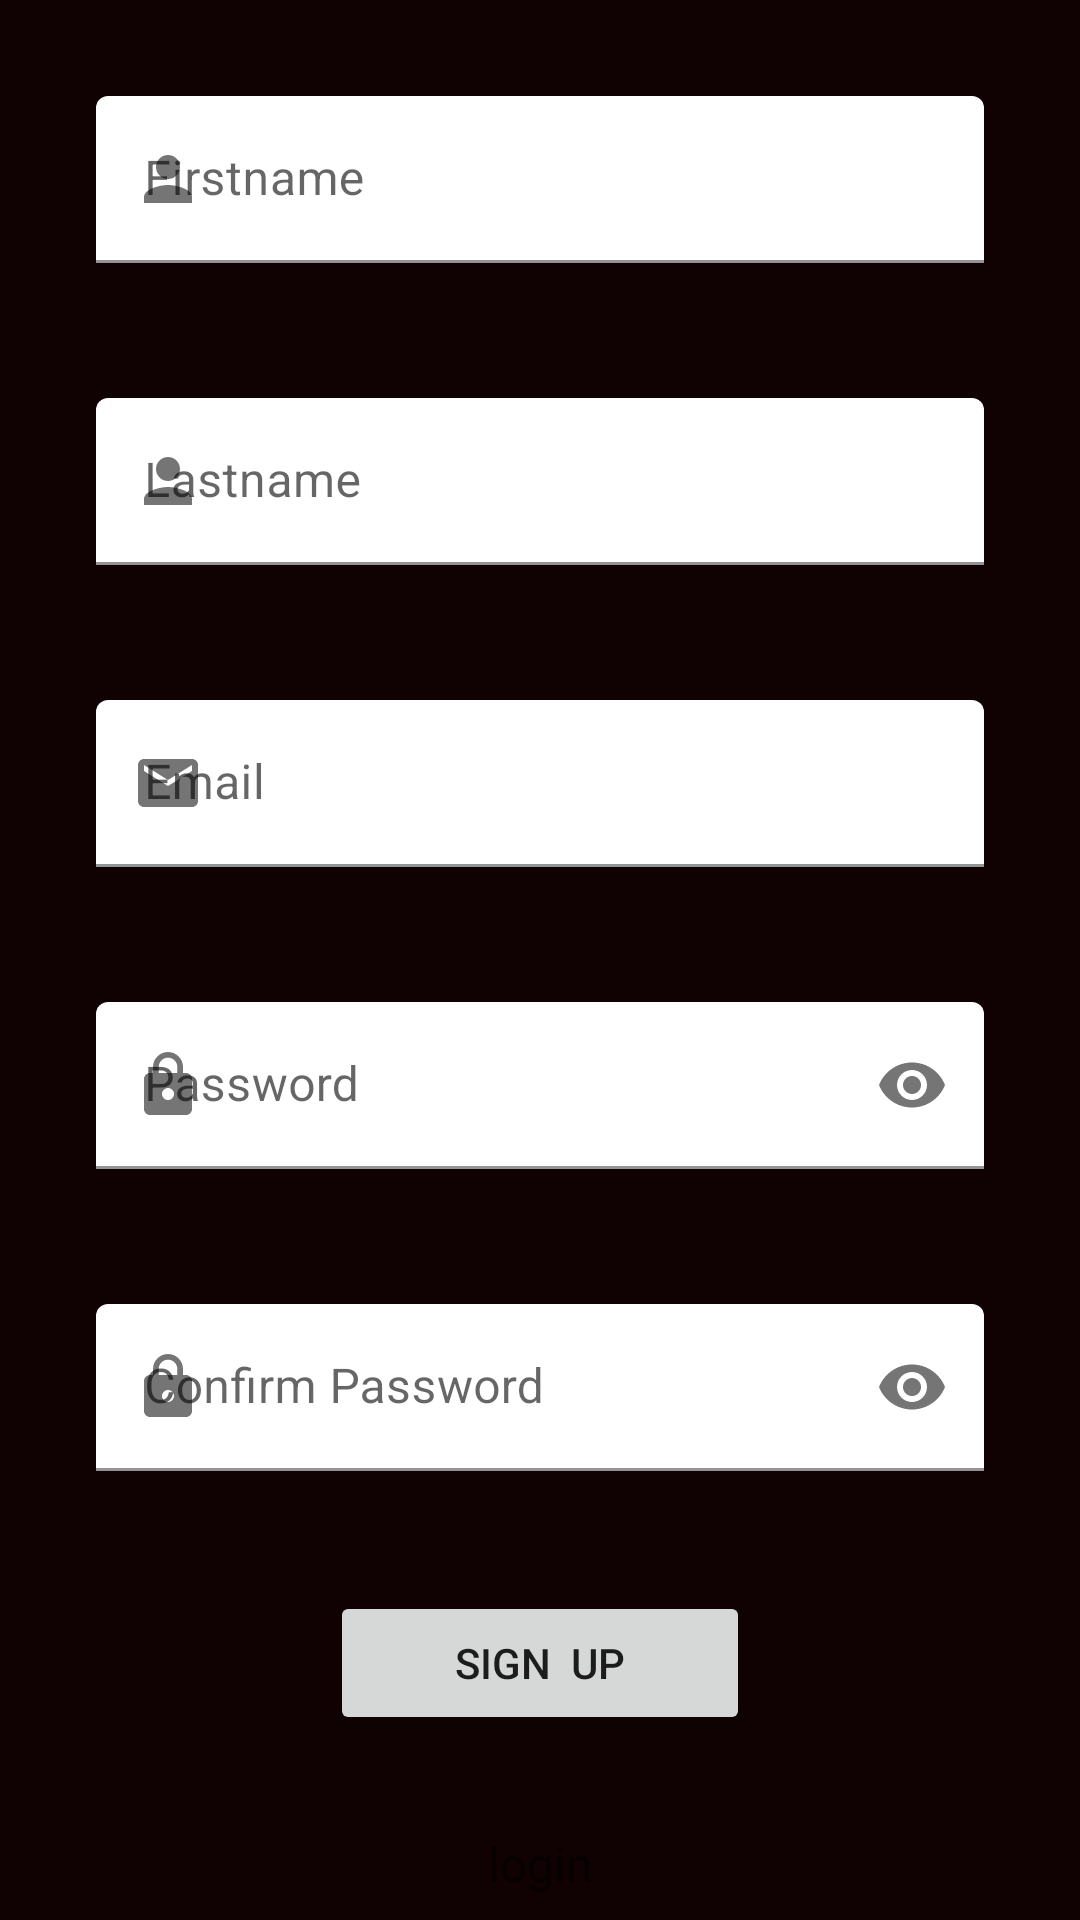

Reconstruct the res/layout file that produces this screen, plus the resources it refers to.
<!-- AndroidManifest.xml: application theme Theme.Workoutlog -->
<!-- res/layout/activity_signup.xml -->
<?xml version="1.0" encoding="utf-8"?>
<androidx.constraintlayout.widget.ConstraintLayout xmlns:android="http://schemas.android.com/apk/res/android"
    xmlns:app="http://schemas.android.com/apk/res-auto"
    xmlns:tools="http://schemas.android.com/tools"
    android:layout_width="match_parent"
    android:layout_height="match_parent"
    android:background="#100202"
    tools:context=".SignupActivity">

    <com.google.android.material.textfield.TextInputLayout
        android:id="@+id/tilFirstname"
        android:layout_width="0dp"
        android:layout_height="wrap_content"
        android:layout_marginStart="32dp"
        android:layout_marginTop="32dp"
        android:layout_marginEnd="32dp"
        app:boxBackgroundColor="@android:color/transparent"
        app:layout_constraintEnd_toEndOf="parent"
        app:layout_constraintStart_toStartOf="parent"
        app:layout_constraintTop_toTopOf="parent"
        app:startIconDrawable="@drawable/ic_baseline_person_24">

        <com.google.android.material.textfield.TextInputEditText
            android:id="@+id/etFirstname"
            android:layout_width="match_parent"
            android:layout_height="wrap_content"
            android:hint="Firstname" />
    </com.google.android.material.textfield.TextInputLayout>

    <com.google.android.material.textfield.TextInputLayout
        android:id="@+id/tilLastname"
        android:layout_width="0dp"
        android:layout_height="wrap_content"
        android:layout_marginStart="32dp"
        android:layout_marginTop="45dp"
        android:layout_marginEnd="32dp"
        app:boxBackgroundColor="@android:color/transparent"
        app:layout_constraintEnd_toEndOf="parent"
        app:layout_constraintStart_toStartOf="parent"
        app:layout_constraintTop_toBottomOf="@+id/tilFirstname"
        app:startIconDrawable="@drawable/ic_baseline_person_24">

        <com.google.android.material.textfield.TextInputEditText
            android:id="@+id/etLastname"
            android:layout_width="match_parent"
            android:layout_height="wrap_content"
            android:hint="Lastname" />
    </com.google.android.material.textfield.TextInputLayout>

    <com.google.android.material.textfield.TextInputLayout
        android:id="@+id/tilSignupEmail"
        android:layout_width="0dp"
        android:layout_height="wrap_content"
        android:layout_marginStart="32dp"
        android:layout_marginTop="45dp"
        android:layout_marginEnd="32dp"
        app:boxBackgroundColor="@android:color/transparent"
        app:layout_constraintEnd_toEndOf="parent"
        app:layout_constraintStart_toStartOf="parent"
        app:layout_constraintTop_toBottomOf="@+id/tilLastname"
        app:startIconDrawable="@drawable/ic_baseline_email_24">

        <com.google.android.material.textfield.TextInputEditText
            android:id="@+id/etSignupEmail"
            android:layout_width="match_parent"
            android:layout_height="wrap_content"
            android:hint="Email"
            android:inputType="textEmailAddress" />
    </com.google.android.material.textfield.TextInputLayout>

    <com.google.android.material.textfield.TextInputLayout
        android:id="@+id/tilSignupPassword"
        android:layout_width="0dp"
        android:layout_height="wrap_content"
        android:layout_marginStart="32dp"
        android:layout_marginTop="45dp"
        android:layout_marginEnd="32dp"
        app:boxBackgroundColor="@android:color/transparent"
        app:layout_constraintEnd_toEndOf="parent"
        app:layout_constraintStart_toStartOf="parent"
        app:layout_constraintTop_toBottomOf="@+id/tilSignupEmail"
        app:passwordToggleEnabled="true"
        app:startIconDrawable="@drawable/ic_baseline_lock_24">

        <com.google.android.material.textfield.TextInputEditText
            android:id="@+id/etSignupPassword"
            android:layout_width="match_parent"
            android:layout_height="wrap_content"
            android:hint="Password"
            android:inputType="textPassword" />
    </com.google.android.material.textfield.TextInputLayout>

    <com.google.android.material.textfield.TextInputLayout
        android:id="@+id/tilConfirm"
        android:layout_width="0dp"
        android:layout_height="wrap_content"
        android:layout_marginStart="32dp"
        android:layout_marginTop="45dp"
        android:layout_marginEnd="32dp"
        app:boxBackgroundColor="@android:color/transparent"
        app:layout_constraintEnd_toEndOf="parent"
        app:layout_constraintStart_toStartOf="parent"
        app:layout_constraintTop_toBottomOf="@+id/tilSignupPassword"
        app:passwordToggleEnabled="true"
        app:startIconDrawable="@drawable/ic_baseline_lock_24">

        <com.google.android.material.textfield.TextInputEditText
            android:id="@+id/etConfirm"
            android:layout_width="match_parent"
            android:layout_height="wrap_content"
            android:hint="Confirm Password"
            android:inputType="textPassword" />
    </com.google.android.material.textfield.TextInputLayout>

    <Button
        android:id="@+id/btnSignup"
        android:layout_width="0dp"
        android:layout_height="wrap_content"
        android:layout_marginStart="110dp"
        android:layout_marginTop="40dp"
        android:layout_marginEnd="110dp"
        android:text="Sign  Up"
        app:layout_constraintEnd_toEndOf="parent"
        app:layout_constraintStart_toStartOf="parent"
        app:layout_constraintTop_toBottomOf="@+id/tilConfirm" />

    <TextView
        android:id="@+id/tvLogin"
        android:layout_width="wrap_content"
        android:layout_height="wrap_content"
        android:layout_marginStart="24dp"
        android:layout_marginTop="32dp"
        android:layout_marginEnd="24dp"
        android:text="login"
        android:textSize="16sp"
        app:layout_constraintEnd_toEndOf="parent"
        app:layout_constraintStart_toStartOf="parent"
        app:layout_constraintTop_toBottomOf="@+id/btnSignup" />

</androidx.constraintlayout.widget.ConstraintLayout>
<!-- resources referenced by this layout -->
<resources>
  <!-- drawable ic_baseline_email_24 (drawable) -->
  <vector android:height="24dp" android:tint="#183B40"
      android:viewportHeight="24" android:viewportWidth="24"
      android:width="24dp" xmlns:android="http://schemas.android.com/apk/res/android">
      <path android:fillColor="@android:color/white" android:pathData="M20,4L4,4c-1.1,0 -1.99,0.9 -1.99,2L2,18c0,1.1 0.9,2 2,2h16c1.1,0 2,-0.9 2,-2L22,6c0,-1.1 -0.9,-2 -2,-2zM20,8l-8,5 -8,-5L4,6l8,5 8,-5v2z"/>
  </vector>
  <!-- drawable ic_baseline_lock_24 (drawable) -->
  <vector android:height="24dp" android:tint="#183B40"
      android:viewportHeight="24" android:viewportWidth="24"
      android:width="24dp" xmlns:android="http://schemas.android.com/apk/res/android">
      <path android:fillColor="@android:color/white" android:pathData="M18,8h-1L17,6c0,-2.76 -2.24,-5 -5,-5S7,3.24 7,6v2L6,8c-1.1,0 -2,0.9 -2,2v10c0,1.1 0.9,2 2,2h12c1.1,0 2,-0.9 2,-2L20,10c0,-1.1 -0.9,-2 -2,-2zM12,17c-1.1,0 -2,-0.9 -2,-2s0.9,-2 2,-2 2,0.9 2,2 -0.9,2 -2,2zM15.1,8L8.9,8L8.9,6c0,-1.71 1.39,-3.1 3.1,-3.1 1.71,0 3.1,1.39 3.1,3.1v2z"/>
  </vector>
  <!-- drawable ic_baseline_person_24 (drawable) -->
  <vector android:height="24dp" android:tint="#183B40"
      android:viewportHeight="24" android:viewportWidth="24"
      android:width="24dp" xmlns:android="http://schemas.android.com/apk/res/android">
      <path android:fillColor="@android:color/white" android:pathData="M12,12c2.21,0 4,-1.79 4,-4s-1.79,-4 -4,-4 -4,1.79 -4,4 1.79,4 4,4zM12,14c-2.67,0 -8,1.34 -8,4v2h16v-2c0,-2.66 -5.33,-4 -8,-4z"/>
  </vector>
  <style name="Theme.Workoutlog" parent="Theme.MaterialComponents.DayNight.DarkActionBar">
          
          <item name="colorPrimary">@color/purple_500</item>
          <item name="colorPrimaryVariant">@color/purple_700</item>
          <item name="colorOnPrimary">@color/white</item>
          
          <item name="colorSecondary">@color/teal_200</item>
          <item name="colorSecondaryVariant">@color/teal_700</item>
          <item name="colorOnSecondary">@color/black</item>
          
          <item name="android:statusBarColor" tools:targetApi="l">?attr/colorPrimaryVariant</item>
          
      </style>
  <!-- not gathered from this repository: default colours our renderer supplied (Android Studio template values) -->
  <color name="purple_500">#FF6200EE</color>
  <color name="purple_700">#FF3700B3</color>
  <color name="teal_200">#FF03DAC5</color>
  <color name="teal_700">#FF018786</color>
  <color name="black">#FF000000</color>
  <color name="white">#FFFFFFFF</color>
</resources>
